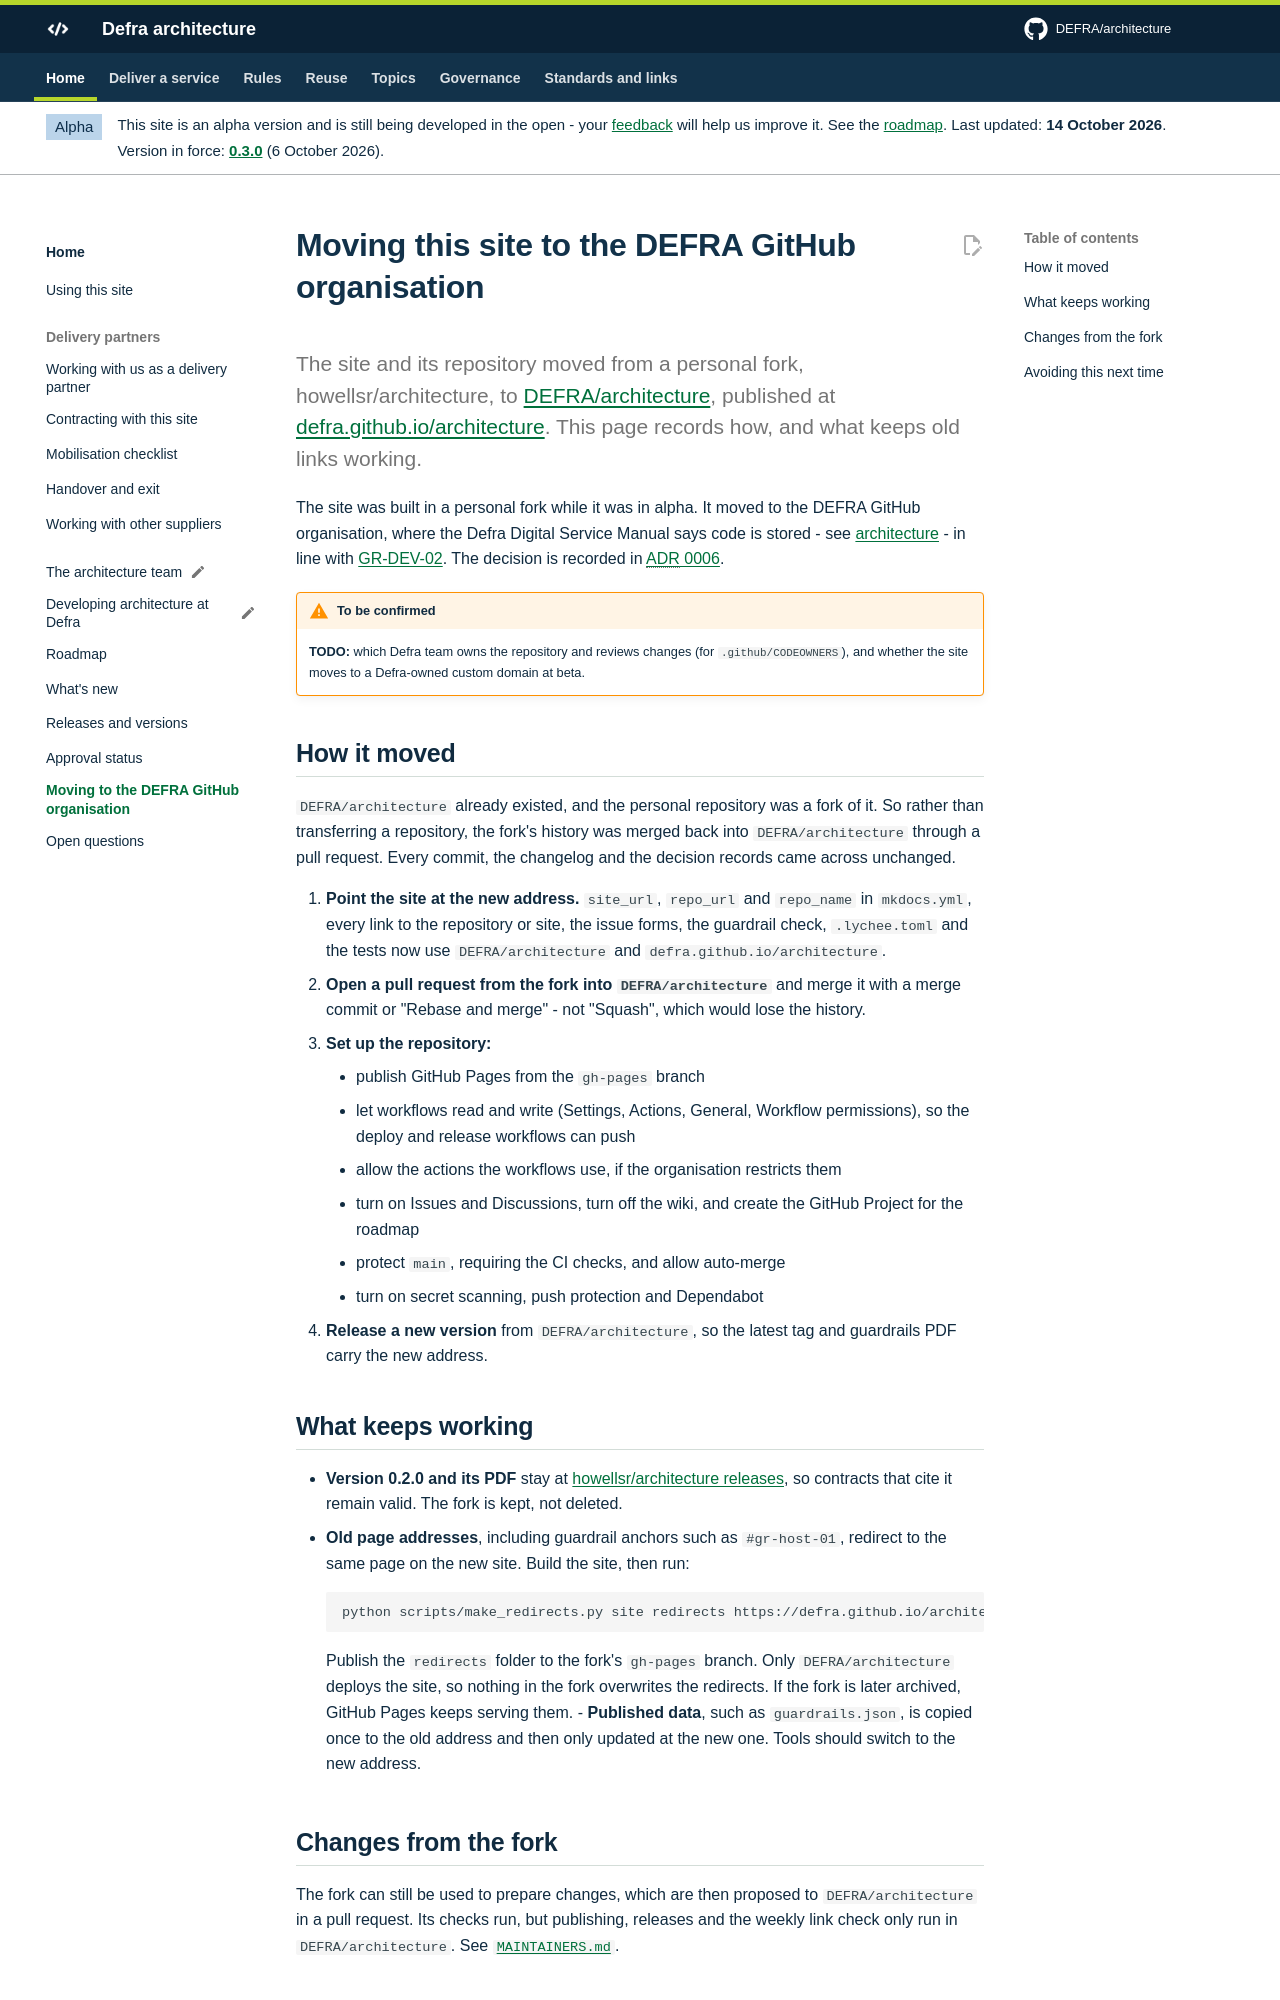

repository: DEFRA/architecture · page: about/moving-to-defra/index.html · generator: mkdocs

# Moving this site to the DEFRA GitHub organisation

<p class="lead">The site and its repository moved from a personal fork, howellsr/architecture, to <a href="https://github.com/DEFRA/architecture">DEFRA/architecture</a>, published at <a href="https://defra.github.io/architecture/">defra.github.io/architecture</a>. This page records how, and what keeps old links working.</p>

The site was built in a personal fork while it was in alpha. It moved to the DEFRA GitHub organisation, where the Defra Digital Service Manual says code is stored - see [architecture](https://digital.defra.gov.uk/architecture) - in line with [GR-DEV-02](../guardrails/software-development.md#gr-dev-02). The decision is recorded in [ADR 0006](../adr/0006-move-to-defra-github.md).

!!! warning "To be confirmed"
    **TODO:** which Defra team owns the repository and reviews changes (for `.github/CODEOWNERS`), and whether the site moves to a Defra-owned custom domain at beta.

## How it moved

`DEFRA/architecture` already existed, and the personal repository was a fork of it. So rather than transferring a repository, the fork's history was merged back into `DEFRA/architecture` through a pull request. Every commit, the changelog and the decision records came across unchanged.

1. **Point the site at the new address.** `site_url`, `repo_url` and `repo_name` in `mkdocs.yml`, every link to the repository or site, the issue forms, the guardrail check, `.lychee.toml` and the tests now use `DEFRA/architecture` and `defra.github.io/architecture`.
2. **Open a pull request from the fork into `DEFRA/architecture`** and merge it with a merge commit or "Rebase and merge" - not "Squash", which would lose the history.
3. **Set up the repository:**
    - publish GitHub Pages from the `gh-pages` branch
    - let workflows read and write (Settings, Actions, General, Workflow permissions), so the deploy and release workflows can push
    - allow the actions the workflows use, if the organisation restricts them
    - turn on Issues and Discussions, turn off the wiki, and create the GitHub Project for the roadmap
    - protect `main`, requiring the CI checks, and allow auto-merge
    - turn on secret scanning, push protection and Dependabot
4. **Release a new version** from `DEFRA/architecture`, so the latest tag and guardrails PDF carry the new address.

## What keeps working

- **Version 0.2.0 and its PDF** stay at [howellsr/architecture releases](https://github.com/howellsr/architecture/releases/tag/v0.2.0), so contracts that cite it remain valid. The fork is kept, not deleted.
- **Old page addresses**, including guardrail anchors such as `#gr-host-01`, redirect to the same page on the new site. Build the site, then run:

    ```bash
    python scripts/make_redirects.py site redirects https://defra.github.io/architecture/
    ```

    Publish the `redirects` folder to the fork's `gh-pages` branch. Only `DEFRA/architecture` deploys the site, so nothing in the fork overwrites the redirects. If the fork is later archived, GitHub Pages keeps serving them.
- **Published data**, such as `guardrails.json`, is copied once to the old address and then only updated at the new one. Tools should switch to the new address.
